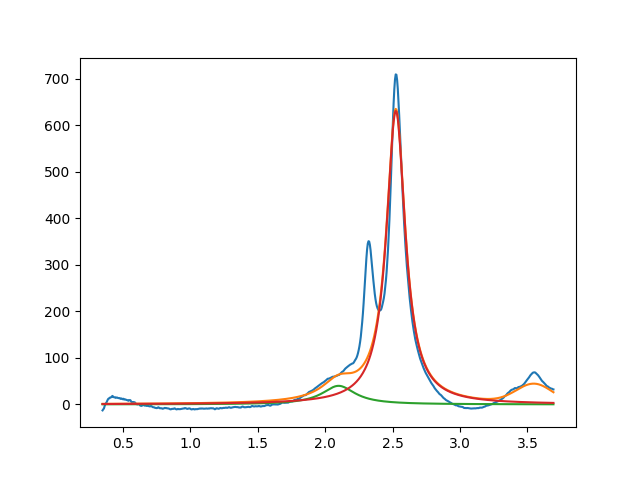

Source data for this figure (header and first rows):
2.099999999999999645e+00, 3.999999999999999289e+01, 2.999999999999999334e-01, 1.093199831627710591e-07
2.524475218038682911e+00, 6.305904565849008350e+02, 1.695262664787867413e-01, 1.265595513457062927e-19
3.549999999999999378e+00, 3.999999999999999289e+01, 3.142230407632100597e-01, 9.999999999999998890e-01
